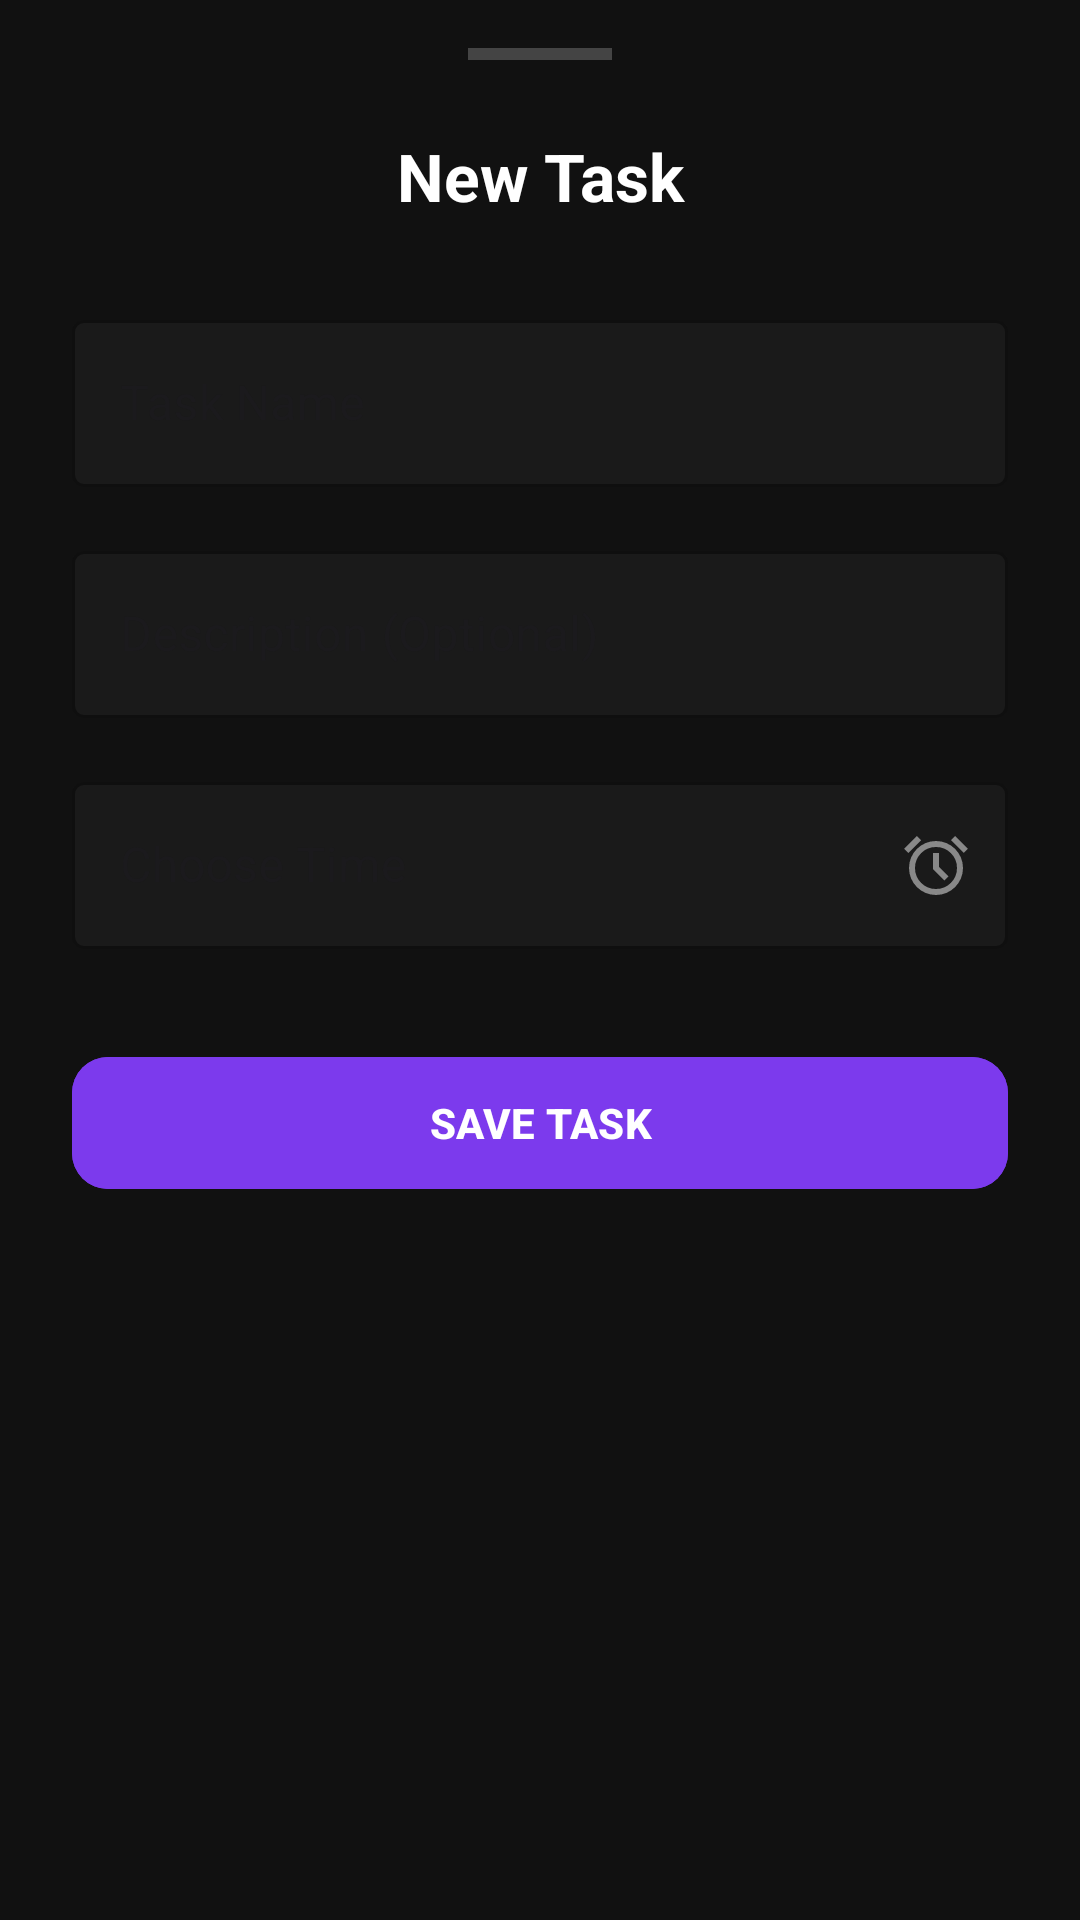

Reconstruct the res/layout file that produces this screen, plus the resources it refers to.
<!-- AndroidManifest.xml: application theme Theme.NoExcuse -->
<!-- res/layout/dialog_add_task.xml -->
<?xml version="1.0" encoding="utf-8"?>
<LinearLayout
    xmlns:android="http://schemas.android.com/apk/res/android"
    xmlns:app="http://schemas.android.com/apk/res-auto"
    android:layout_width="match_parent"
    android:layout_height="wrap_content"
    android:orientation="vertical"
    android:background="#111111"
    android:paddingStart="24dp"
    android:paddingEnd="24dp"
    android:paddingTop="16dp"
    android:paddingBottom="32dp">

    <View
        android:layout_width="48dp"
        android:layout_height="4dp"
        android:layout_gravity="center_horizontal"
        android:layout_marginBottom="24dp"
        android:background="#444444"/>

    <TextView
        android:layout_width="match_parent"
        android:layout_height="wrap_content"
        android:text="New Task"
        android:textColor="#FFFFFF"
        android:textSize="22sp"
        android:textStyle="bold"
        android:gravity="center"
        android:layout_marginBottom="28dp"/>

    <com.google.android.material.textfield.TextInputLayout
        android:id="@+id/tilTaskName"
        style="@style/Widget.MaterialComponents.TextInputLayout.OutlinedBox"
        android:layout_width="match_parent"
        android:layout_height="wrap_content"
        android:layout_marginBottom="16dp"
        android:hint="Task Name"
        app:hintTextColor="#888888"
        app:boxStrokeColor="#444444"
        app:boxBackgroundColor="#1A1A1A">
        <com.google.android.material.textfield.TextInputEditText
            android:id="@+id/etTaskName"
            android:layout_width="match_parent"
            android:layout_height="wrap_content"
            android:textColor="#FFFFFF"/>
    </com.google.android.material.textfield.TextInputLayout>

    <com.google.android.material.textfield.TextInputLayout
        android:id="@+id/tilTaskDescription"
        style="@style/Widget.MaterialComponents.TextInputLayout.OutlinedBox"
        android:layout_width="match_parent"
        android:layout_height="wrap_content"
        android:layout_marginBottom="16dp"
        android:hint="Description (Optional)"
        app:hintTextColor="#888888"
        app:boxStrokeColor="#444444"
        app:boxBackgroundColor="#1A1A1A">
        <com.google.android.material.textfield.TextInputEditText
            android:id="@+id/etTaskDescription"
            android:layout_width="match_parent"
            android:layout_height="wrap_content"
            android:textColor="#FFFFFF"
            android:inputType="textMultiLine"/>
    </com.google.android.material.textfield.TextInputLayout>

    <com.google.android.material.textfield.TextInputLayout
        android:id="@+id/tilTaskTime"
        style="@style/Widget.MaterialComponents.TextInputLayout.OutlinedBox"
        android:layout_width="match_parent"
        android:layout_height="wrap_content"
        android:layout_marginBottom="32dp"
        android:hint="Choose Time"
        app:hintTextColor="#888888"
        app:boxStrokeColor="#444444"
        app:boxBackgroundColor="#1A1A1A"
        app:endIconMode="custom"
        app:endIconDrawable="@drawable/alarm_24px"
        app:endIconTint="#888888">
        <com.google.android.material.textfield.TextInputEditText
            android:id="@+id/etTaskTime"
            android:layout_width="match_parent"
            android:layout_height="wrap_content"
            android:textColor="#FFFFFF"
            android:focusable="false"
            android:clickable="true"
            android:cursorVisible="false"/>
    </com.google.android.material.textfield.TextInputLayout>

    <com.google.android.material.button.MaterialButton
        android:id="@+id/btnSaveTask"
        android:layout_width="match_parent"
        android:layout_height="52dp"
        android:text="SAVE TASK"
        android:textColor="#FFFFFF"
        android:textStyle="bold"
        app:cornerRadius="12dp"
        android:backgroundTint="#7C3AED"/>
</LinearLayout>
<!-- resources referenced by this layout -->
<resources>
  <!-- drawable alarm_24px (drawable) -->
  <vector xmlns:android="http://schemas.android.com/apk/res/android"
      android:width="24dp"
      android:height="24dp"
      android:viewportWidth="960"
      android:viewportHeight="960"
      android:tint="?attr/colorControlNormal">
    <path
        android:fillColor="@android:color/white"
        android:pathData="M339.5,851.5Q274,823 225.5,774.5Q177,726 148.5,660.5Q120,595 120,520Q120,445 148.5,379.5Q177,314 225.5,265.5Q274,217 339.5,188.5Q405,160 480,160Q555,160 620.5,188.5Q686,217 734.5,265.5Q783,314 811.5,379.5Q840,445 840,520Q840,595 811.5,660.5Q783,726 734.5,774.5Q686,823 620.5,851.5Q555,880 480,880Q405,880 339.5,851.5ZM480,520Q480,520 480,520Q480,520 480,520Q480,520 480,520Q480,520 480,520Q480,520 480,520Q480,520 480,520Q480,520 480,520Q480,520 480,520ZM592,688L648,632L520,504L520,320L440,320L440,536L592,688ZM224,94L280,150L110,320L54,264L224,94ZM736,94L906,264L850,320L680,150L736,94ZM480,800Q597,800 678.5,718.5Q760,637 760,520Q760,403 678.5,321.5Q597,240 480,240Q363,240 281.5,321.5Q200,403 200,520Q200,637 281.5,718.5Q363,800 480,800Z"/>
  </vector>
  <style name="Theme.NoExcuse" parent="Base.Theme.NoExcuse" />
  <style name="Base.Theme.NoExcuse" parent="Theme.Material3.DayNight.NoActionBar">
          
          
      </style>
</resources>
